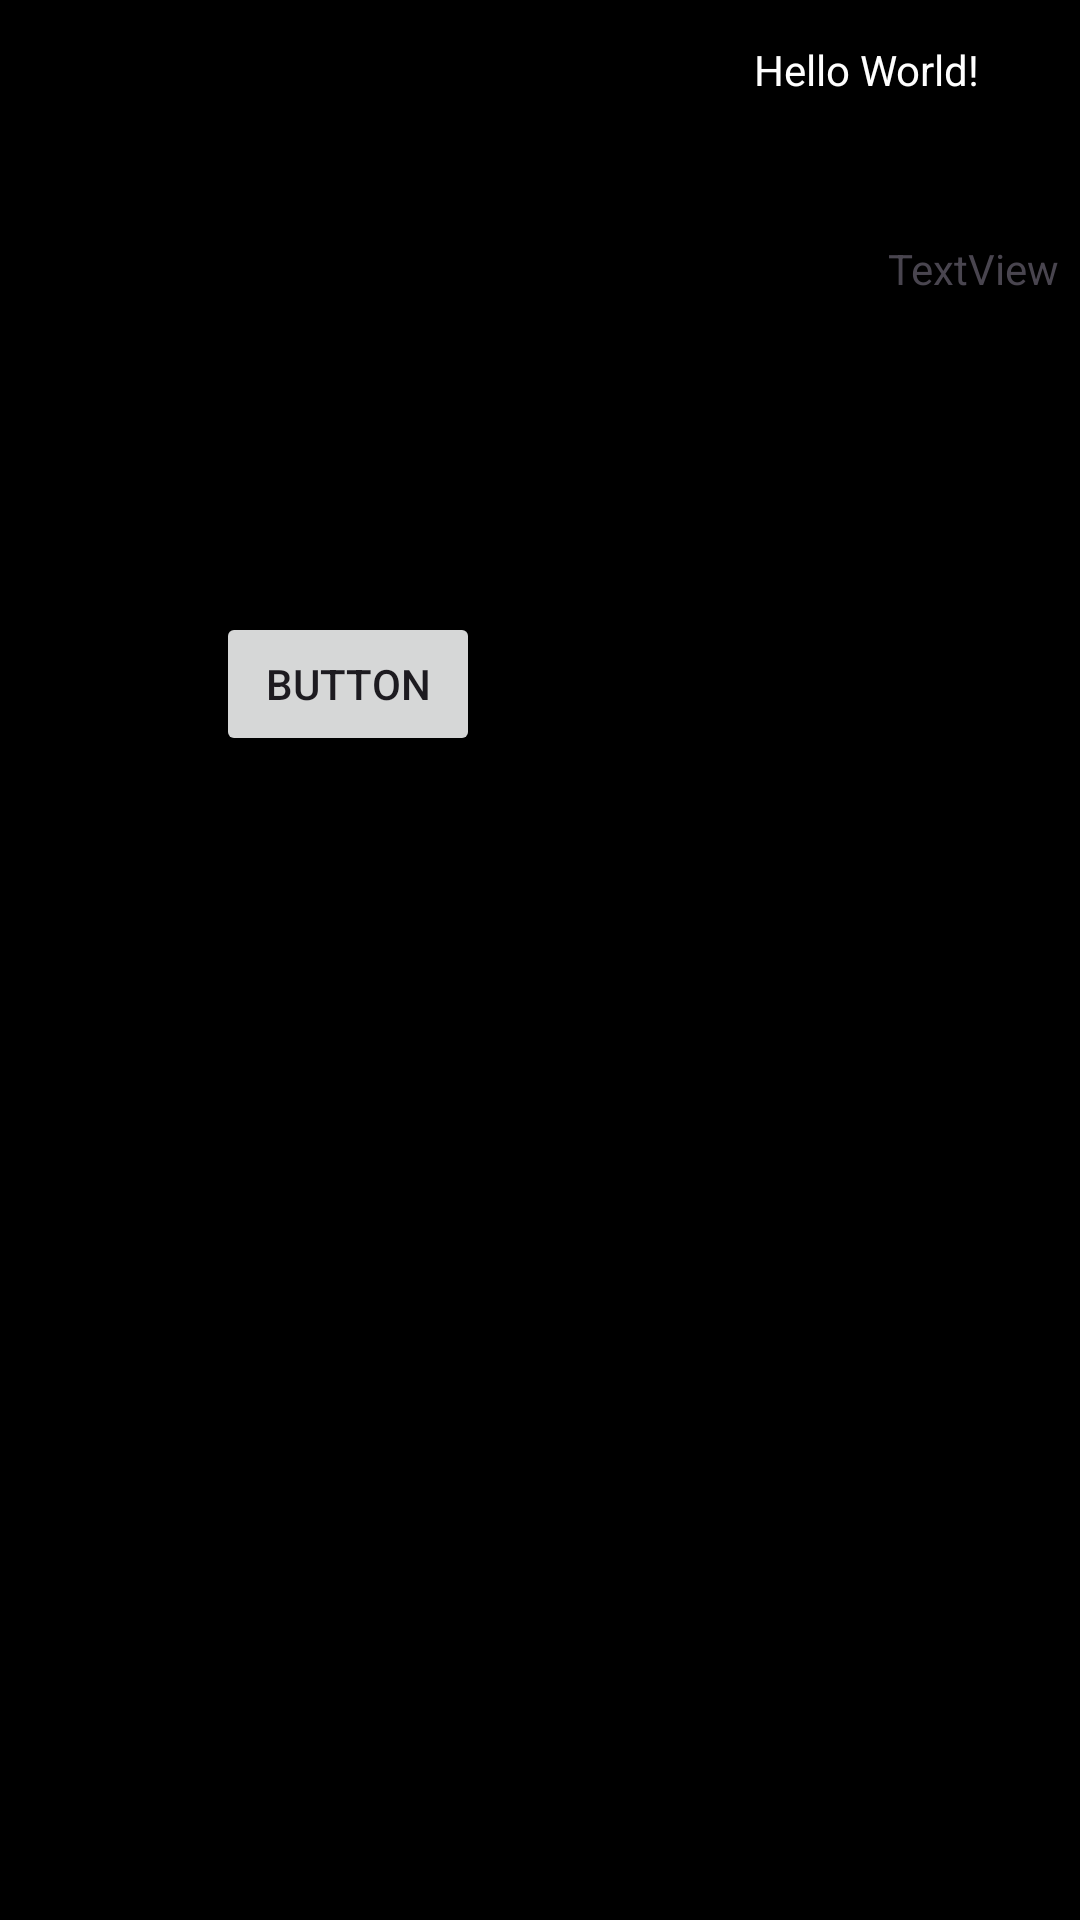

Reconstruct the res/layout file that produces this screen, plus the resources it refers to.
<!-- AndroidManifest.xml: application theme Theme.CourseBankingApp -->
<!-- res/layout/activity_main.xml -->
<?xml version="1.0" encoding="utf-8"?>
<androidx.constraintlayout.widget.ConstraintLayout xmlns:android="http://schemas.android.com/apk/res/android"
    xmlns:app="http://schemas.android.com/apk/res-auto"
    xmlns:tools="http://schemas.android.com/tools"
    android:id="@+id/main"
    android:layout_width="match_parent"
    android:layout_height="match_parent"
    android:background="@color/black"
    tools:context=".MainActivity">

    <TextView
        android:id="@+id/tvGreeting"
        android:layout_width="wrap_content"
        android:layout_height="wrap_content"
        android:text="Hello World!"
        android:textColor="@color/white"
        app:layout_constraintBottom_toBottomOf="parent"
        app:layout_constraintEnd_toEndOf="parent"
        app:layout_constraintHorizontal_bias="0.883"
        app:layout_constraintStart_toStartOf="parent"
        app:layout_constraintTop_toTopOf="parent"
        app:layout_constraintVertical_bias="0.022" />

    <TextView
        android:id="@+id/tvBalance"
        android:layout_width="wrap_content"
        android:layout_height="wrap_content"
        android:layout_marginStart="296dp"
        android:layout_marginTop="80dp"
        android:text="TextView"
        app:layout_constraintStart_toStartOf="parent"
        app:layout_constraintTop_toTopOf="parent" />

    <Button
        android:id="@+id/btnPay"
        android:layout_width="wrap_content"
        android:layout_height="wrap_content"
        android:layout_marginStart="72dp"
        android:layout_marginTop="204dp"
        android:text="Button"
        app:layout_constraintStart_toStartOf="parent"
        app:layout_constraintTop_toTopOf="parent" />

</androidx.constraintlayout.widget.ConstraintLayout>
<!-- resources referenced by this layout -->
<resources>
  <style name="Theme.CourseBankingApp" parent="Base.Theme.CourseBankingApp" />
  <style name="Base.Theme.CourseBankingApp" parent="Theme.Material3.DayNight.NoActionBar">
          
          
      </style>
  <!-- not gathered from this repository: default colours our renderer supplied (Android Studio template values) -->
  <color name="black">#FF000000</color>
  <color name="white">#FFFFFFFF</color>
</resources>
